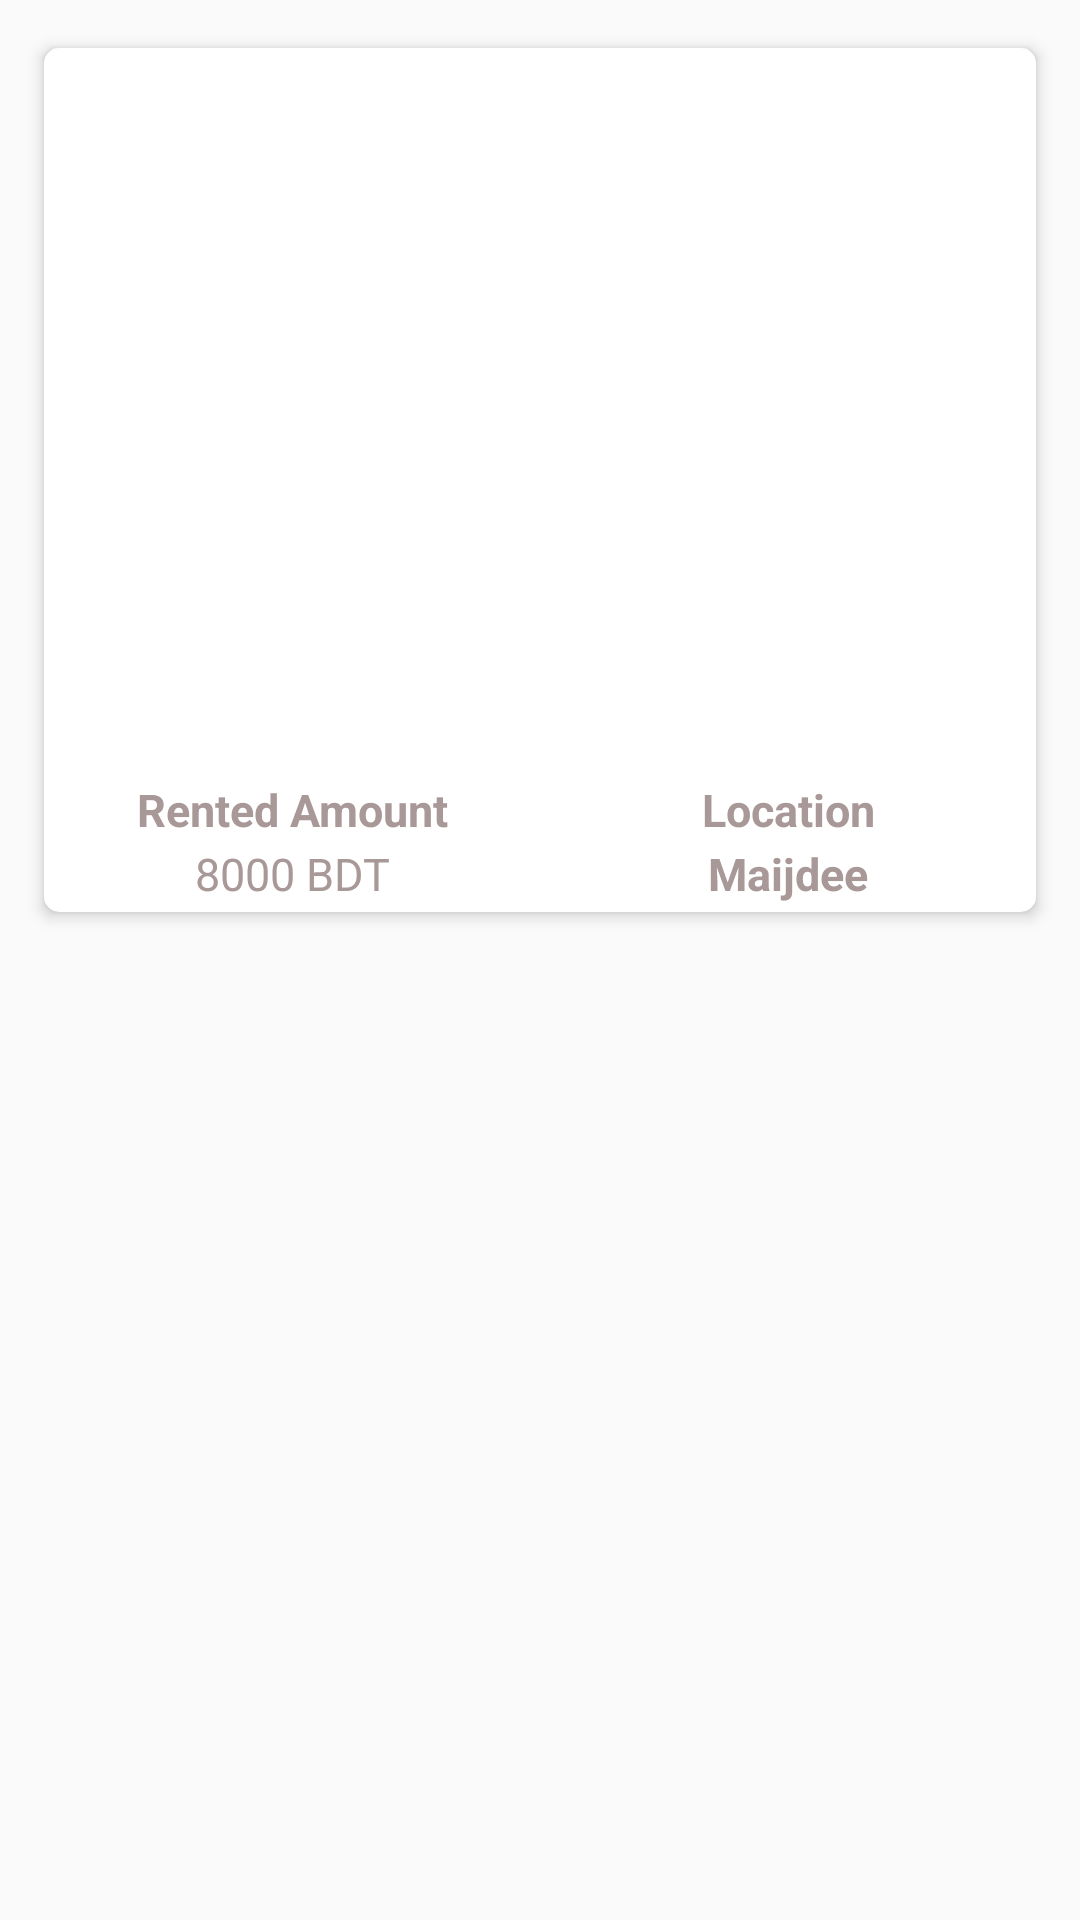

Produce the Android XML layout that renders to this screen, including the resource entries it uses.
<!-- AndroidManifest.xml: application theme Theme.HouseRentProject -->
<!-- res/layout/recycler_row_item.xml -->
<?xml version="1.0" encoding="utf-8"?>
<LinearLayout xmlns:android="http://schemas.android.com/apk/res/android"
    android:layout_width="match_parent"
    android:layout_height="wrap_content"
    xmlns:app="http://schemas.android.com/apk/res-auto"
    android:orientation="vertical">

    <androidx.cardview.widget.CardView
        app:cardCornerRadius="5dp"
        android:id="@+id/myCardViewId"
        android:layout_width="match_parent"
        android:layout_height="300dp"
        app:cardElevation="3dp"
        android:layout_margin="10dp"
        app:cardUseCompatPadding="true">

        <LinearLayout
            android:weightSum="6"
            android:orientation="vertical"
            android:layout_width="match_parent"
            android:layout_height="match_parent">

            <ImageView
                android:layout_width="match_parent"
                android:layout_height="0dp"
                android:layout_weight="5"
                android:scaleType="centerCrop"
                android:id="@+id/ivImageId"
                android:src="@drawable/image1"
                android:layout_marginBottom="10dp"
                />

            <LinearLayout
                android:layout_width="match_parent"
                android:layout_height="0dp"
                android:weightSum="1"
                android:layout_weight="1"
                >
                
                <LinearLayout
                    android:layout_width="0dp"
                    android:layout_height="match_parent"
                    android:layout_weight=".5"
                    android:padding="2dp"
                    android:orientation="vertical">

                    <TextView
                        android:textColor="#A89898"
                        android:textAlignment="center"
                        android:layout_width="match_parent"
                        android:layout_height="wrap_content"
                        android:text="Rented Amount"
                        android:textStyle="bold"
                        android:textSize="15sp"
                        />

                    <TextView
                        android:layout_marginTop="1dp"
                        android:textColor="#A89898"
                        android:textAlignment="center"
                        android:layout_width="match_parent"
                        android:layout_height="wrap_content"
                        android:text="8000 BDT"
                        android:textSize="15sp"
                        android:id="@+id/tvRentAmountId"
                        />

                </LinearLayout>

                <LinearLayout
                    android:layout_width="0dp"
                    android:layout_height="match_parent"
                    android:layout_weight=".5"
                    android:padding="2dp"
                    android:orientation="vertical">

                    <TextView
                        android:layout_width="match_parent"
                        android:layout_height="wrap_content"
                        android:text="Location"
                        android:textSize="15sp"
                        android:textColor="#A89898"
                        android:textAlignment="center"
                        android:textStyle="bold"
                        />

                    <TextView
                        android:layout_marginTop="1dp"
                        android:layout_width="match_parent"
                        android:layout_height="wrap_content"
                        android:text="Maijdee"
                        android:textSize="15sp"
                        android:textColor="#A89898"
                        android:textStyle="bold"
                        android:textAlignment="center"
                        android:id="@+id/tvLocationId"
                        />

                </LinearLayout>

            </LinearLayout>

        </LinearLayout>


    </androidx.cardview.widget.CardView>

</LinearLayout>
<!-- resources referenced by this layout -->
<resources>
  <style name="Theme.HouseRentProject" parent="Theme.AppCompat.DayNight.DarkActionBar">
          
          <item name="colorPrimary">@color/white</item>
          <item name="colorPrimaryVariant">@color/purple_700</item>
          <item name="colorOnPrimary">@color/white</item>
          
          <item name="colorSecondary">@color/teal_200</item>
          <item name="colorSecondaryVariant">@color/teal_700</item>
          <item name="colorOnSecondary">@color/black</item>
          
          <item name="android:statusBarColor" tools:targetApi="l">?attr/colorPrimaryVariant</item>
          
      </style>
  <color name="white">#FFFFFFFF</color>
  <color name="purple_700">#FF3700B3</color>
  <color name="teal_200">#FF03DAC5</color>
  <color name="teal_700">#FF018786</color>
  <color name="black">#FF000000</color>
</resources>
